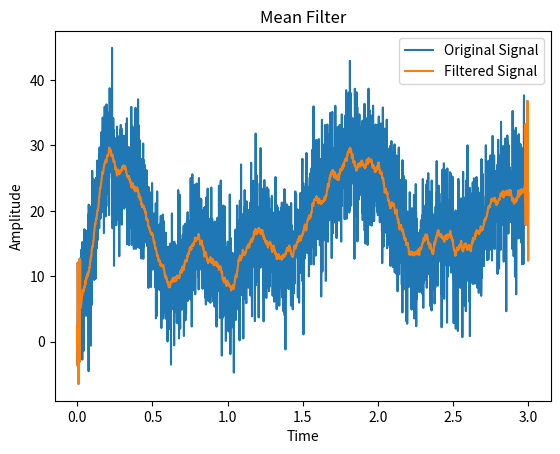

Here is the Python script that generated this plot:
import numpy as np
import matplotlib.pyplot as plt

srate = 1000
time = np.arange(0,3,1/srate)
noiseamp = 5

ampl   = np.interp(np.linspace(0,15,len(time)),np.arange(0,15),np.random.rand(15)*30) #creating the signal
noise = noiseamp*np.random.randn(len(time)) #creating the noise
signal = ampl + noise  #creating the noisy signal

# Initializing new filtered signal
filtered_signal = np.copy(signal)

k = 20 #total window size is: 2*k+1 = 41
n = len(time)

# Applying mean filter:
for i in range(k, n-k-1):
    filtered_signal[i] = np.mean(signal[i-k:i+k])

plt.plot(time, signal, label='Original Signal')
plt.plot(time, filtered_signal, label='Filtered Signal')
plt.legend()
plt.xlabel('Time')
plt.ylabel('Amplitude')
plt.title('Mean Filter')
plt.show()